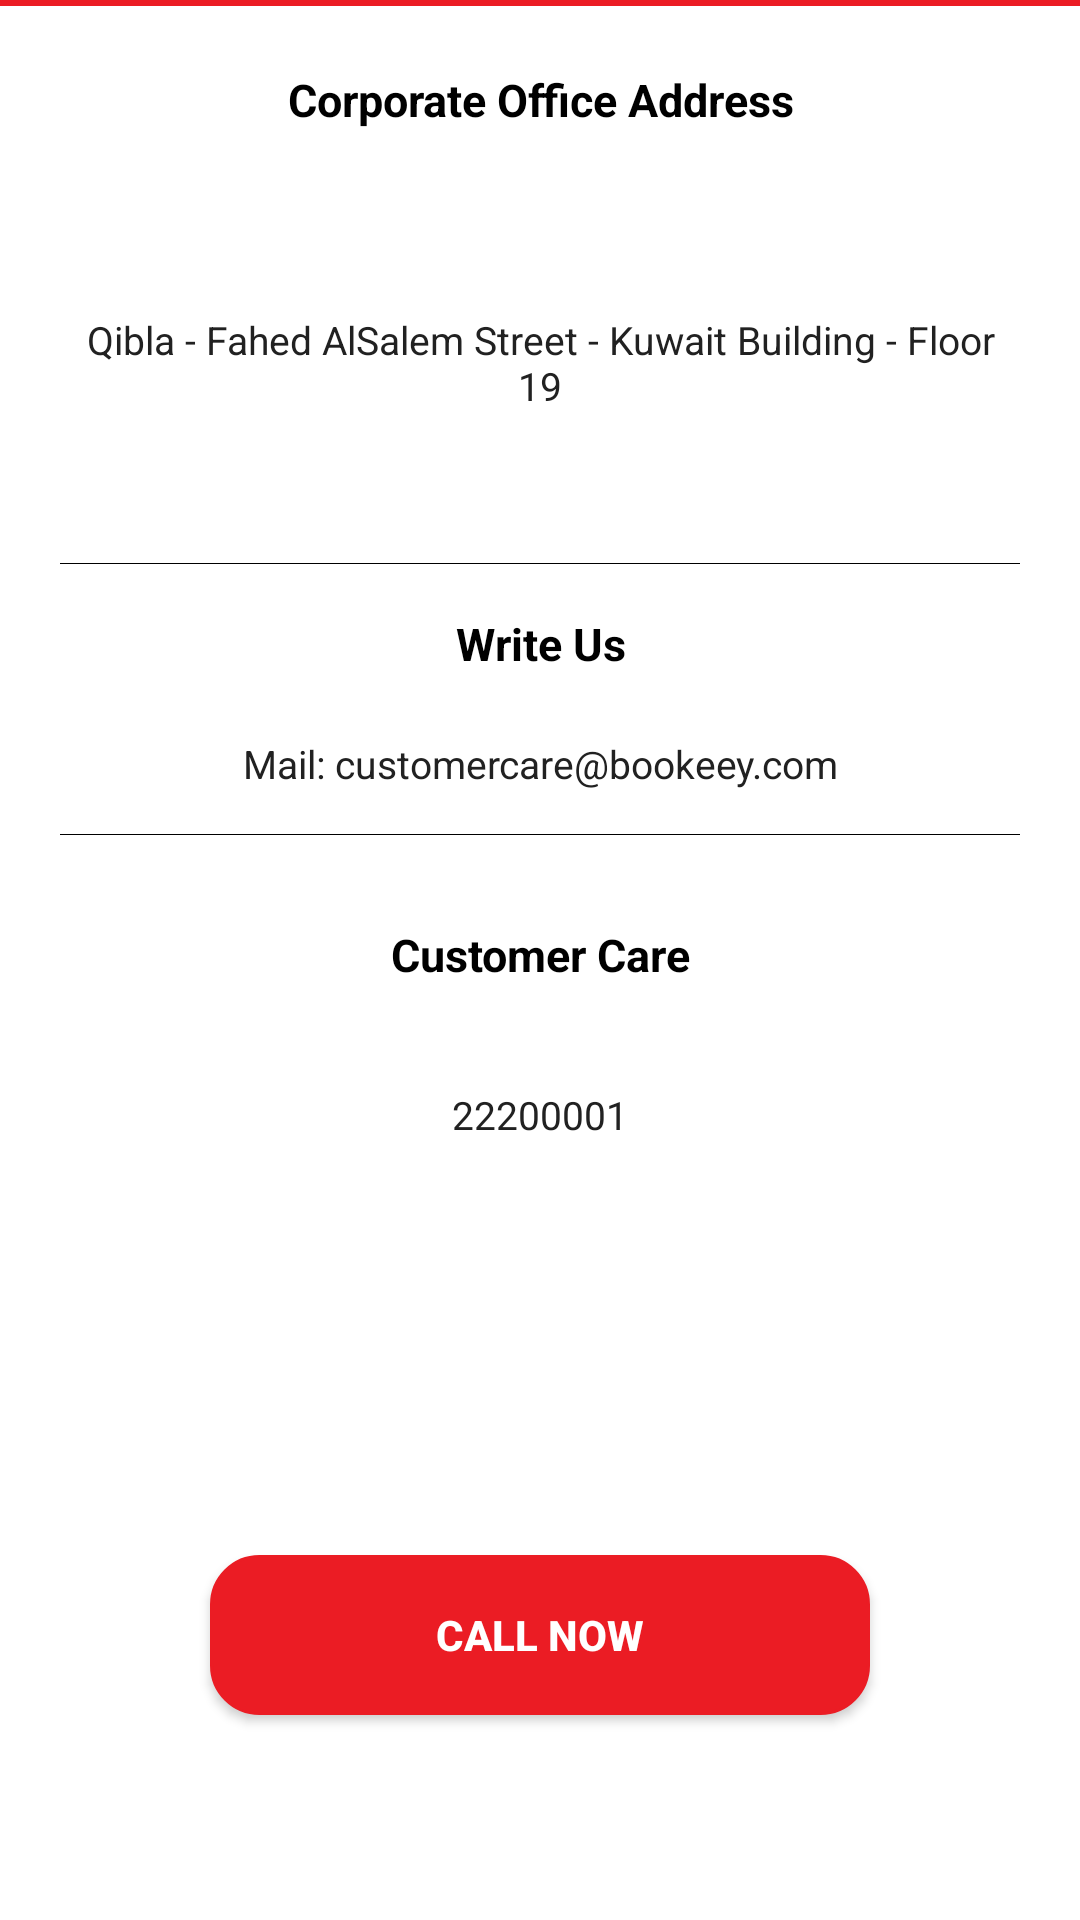

This screen was rendered from an Android layout file. Write that file and the resources it references.
<!-- AndroidManifest.xml: application theme AppTheme -->
<!-- res/layout/contact_us.xml -->
<LinearLayout xmlns:android="http://schemas.android.com/apk/res/android"
    xmlns:tools="http://schemas.android.com/tools"
    android:layout_width="match_parent"
    android:layout_height="match_parent"
    xmlns:andrroid="http://schemas.android.com/apk/res-auto"
    android:orientation="vertical"
    android:background="#ffffff">
    <View
        android:layout_width="match_parent"
        android:layout_height="2dp"
        android:background="@color/red"/>

    <LinearLayout
        android:layout_width="match_parent"
        android:layout_height="0dp"
        android:layout_weight="12"
        android:layout_marginLeft="20dp"
        android:layout_marginRight="20dp"
        android:orientation="vertical" >

        <TextView
            android:id="@+id/contact_us_screen_office_adress_text"
            android:layout_width="match_parent"
            android:layout_height="0dp"
            android:layout_gravity="center"
            android:layout_marginTop="10dp"
            android:layout_weight="0.8"
            android:gravity="center"
            android:textStyle="bold"
            android:text="@string/contact_us_screen_office_adress"
            android:textColor="@color/black"
            android:textSize="15sp" />

        <TextView
            android:id="@+id/contact_us_screen_office_adress_detail_text"
            android:layout_width="match_parent"
            android:layout_height="0dp"
            android:layout_gravity="center"
            android:layout_weight="2.5"
            android:gravity="center"
            android:text="@string/contact_us_screen_office_adress_detail"
            android:textColor="@color/light_black"
            android:textSize="13sp" />

        <View
            android:layout_width="match_parent"
            android:layout_height="0.1dp"
            android:background="@color/black" />

        <TextView
            android:id="@+id/contact_us_screen_write_us_text"
            android:layout_width="match_parent"
            android:layout_height="0dp"
            android:layout_gravity="center"
            android:layout_weight="1"
            android:gravity="center"
            android:textStyle="bold"
            android:text="@string/contact_us_screen_write_us"
            android:textColor="@color/black"
            android:textSize="15sp" />



        <TextView
            android:id="@+id/contact_us_screen_mail_text"
            android:layout_width="match_parent"
            android:layout_height="0dp"
            android:layout_gravity="center"
            android:layout_marginBottom="10dp"
            android:layout_weight="0.5"
            android:gravity="center"
            android:text="@string/contact_us_screen_mail"
            android:textColor="@color/light_black"
            android:textSize="13sp" />

        <View
            android:layout_width="match_parent"
            android:layout_height="0.1dp"
            android:background="@color/black" />

        <TextView
            android:id="@+id/contact_us_screen_customer_care_text"
            android:layout_width="match_parent"
            android:layout_height="0dp"
            android:layout_gravity="center"
            android:layout_weight="1.5"
            android:textStyle="bold"
            android:gravity="center"
            android:text="@string/contact_us_screen_customer_care"
            android:textColor="@color/black"
            android:textSize="15sp" />

        <LinearLayout
            android:layout_width="100dp"
            android:layout_height="0dp"
            android:layout_gravity="center"
            android:layout_weight="0.6"
            android:weightSum="5"
            android:visibility="gone"
            android:orientation="horizontal" >

            <TextView
                android:id="@+id/contact_us_screen_mobile_number_whatsapp_text"
                android:layout_width="0dp"
                android:layout_height="wrap_content"
                android:layout_gravity="center"
                android:layout_weight="4.5"
                android:maxLines="1"
                android:text="@string/contact_us_screen_mobile_number_whatsapp"
                android:textColor="@color/light_black"
                android:textSize="13sp" />

            <ImageView
                android:id="@+id/contact_us_screen_whatsapp_image"
                android:layout_width="20dp"
                android:layout_height="20dp"
                android:layout_gravity="center"
                android:layout_weight="0.5"
                android:paddingBottom="0dp"
                android:src="@drawable/whatsapp_image" />
        </LinearLayout>

        <TextView
            android:id="@+id/contact_us_screen_mobile_number_text"
            android:layout_width="wrap_content"
            android:layout_height="0dp"
            android:layout_gravity="center"
            android:layout_weight="0.5"
            android:gravity="center"
            android:text="@string/contact_us_screen_mobile_number"
            android:textColor="@color/light_black"
            android:textSize="13sp" />

        <View
            android:layout_width="match_parent"
            android:layout_height="0dp"
            android:layout_weight="2.5" >
        </View>

        <Button
            android:id="@+id/contact_us_screen_connect_executive_button"
            android:layout_width="match_parent"
            android:layout_height="0dp"
            android:layout_gravity="center"
            android:layout_marginBottom="10dp"
            android:layout_weight="1"
            android:layout_marginLeft="50dp"
            android:layout_marginRight="50dp"
            android:background="@drawable/button_rounded_corners"
            android:gravity="center"
            android:textStyle="bold"
            android:padding="8dp"
            android:text="@string/call_now"
            android:textAllCaps="true"
            android:textColor="@color/white"
            android:textSize="14sp" />


        <LinearLayout
            android:layout_width="match_parent"
            android:layout_height="0dp"
            android:layout_marginTop="5dp"
            android:layout_weight="1" >

        </LinearLayout>
    </LinearLayout>

</LinearLayout>
<!-- resources referenced by this layout -->
<resources>
  <color name="black">#000000</color>
  <color name="light_black">#212121</color>
  <color name="red">#eb1c24</color>
  <color name="white">#ffffff</color>
  <!-- drawable button_rounded_corners (drawable) -->
  <?xml version="1.0" encoding="utf-8"?>
  <selector xmlns:android="http://schemas.android.com/apk/res/android" >
      <item android:state_pressed="true" >
          <shape android:shape="rectangle"  >
              <corners android:radius="16dip" />
              <stroke android:width="1dip" android:color="@color/red" />
              <gradient android:angle="-90" android:startColor="@color/red" android:endColor="@color/red"  />
          </shape>
      </item>
      <item android:state_focused="true">
          <shape android:shape="rectangle"  >
              <corners android:radius="16dip" />
              <stroke android:width="1dip" android:color="@color/red" />
              <solid android:color="@color/red"/>
          </shape>
      </item>
      <item >
          <shape android:shape="rectangle"  >
              <corners android:radius="16dip" />
              <stroke android:width="1dip" android:color="@color/red" />
              <gradient android:angle="-90" android:startColor="@color/red" android:endColor="@color/red" />
          </shape>
      </item>
  </selector>
  <string name="call_now">Call Now</string>
  <string name="contact_us_screen_customer_care">Customer Care</string>
  <string name="contact_us_screen_mail" translatable="false">Mail: customercare@bookeey.com</string>
  <string name="contact_us_screen_mobile_number" translatable="false">22200001</string>
  <string name="contact_us_screen_mobile_number_whatsapp" translatable="false">22200001</string>
  <string name="contact_us_screen_office_adress">Corporate Office Address</string>
  <string name="contact_us_screen_office_adress_detail">Qibla - Fahed AlSalem Street - Kuwait Building - Floor 19</string>
  <string name="contact_us_screen_write_us">Write Us</string>
  <style name="AppTheme" parent="Theme.AppCompat.Light.DarkActionBar">
          
      </style>
</resources>
